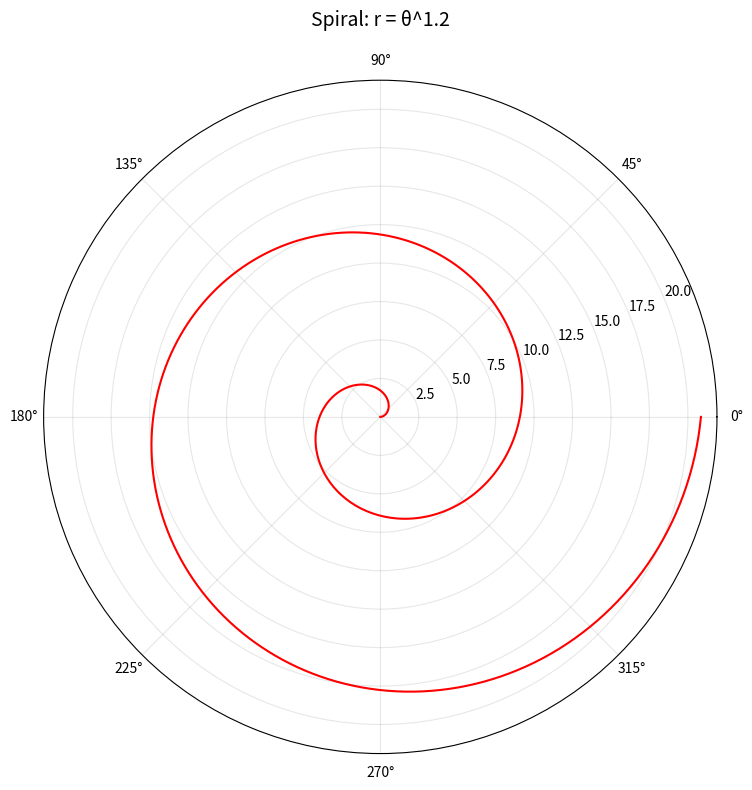

Write the Python code that produced this figure.
import matplotlib.pyplot as plt
import numpy as np
import seaborn as sns

theta = np.linspace(0, 4 * np.pi, 400)
r = theta**1.2

# 2. Polar plot
plt.figure(figsize=(8, 8))
ax = plt.subplot(projection="polar")
ax.plot(theta, r, color="red")

# 3. Customization
ax.set_title("Spiral: r = θ^1.2", pad=20, fontsize=14)
ax.grid(True, alpha=0.3)
plt.tight_layout()
plt.show()
